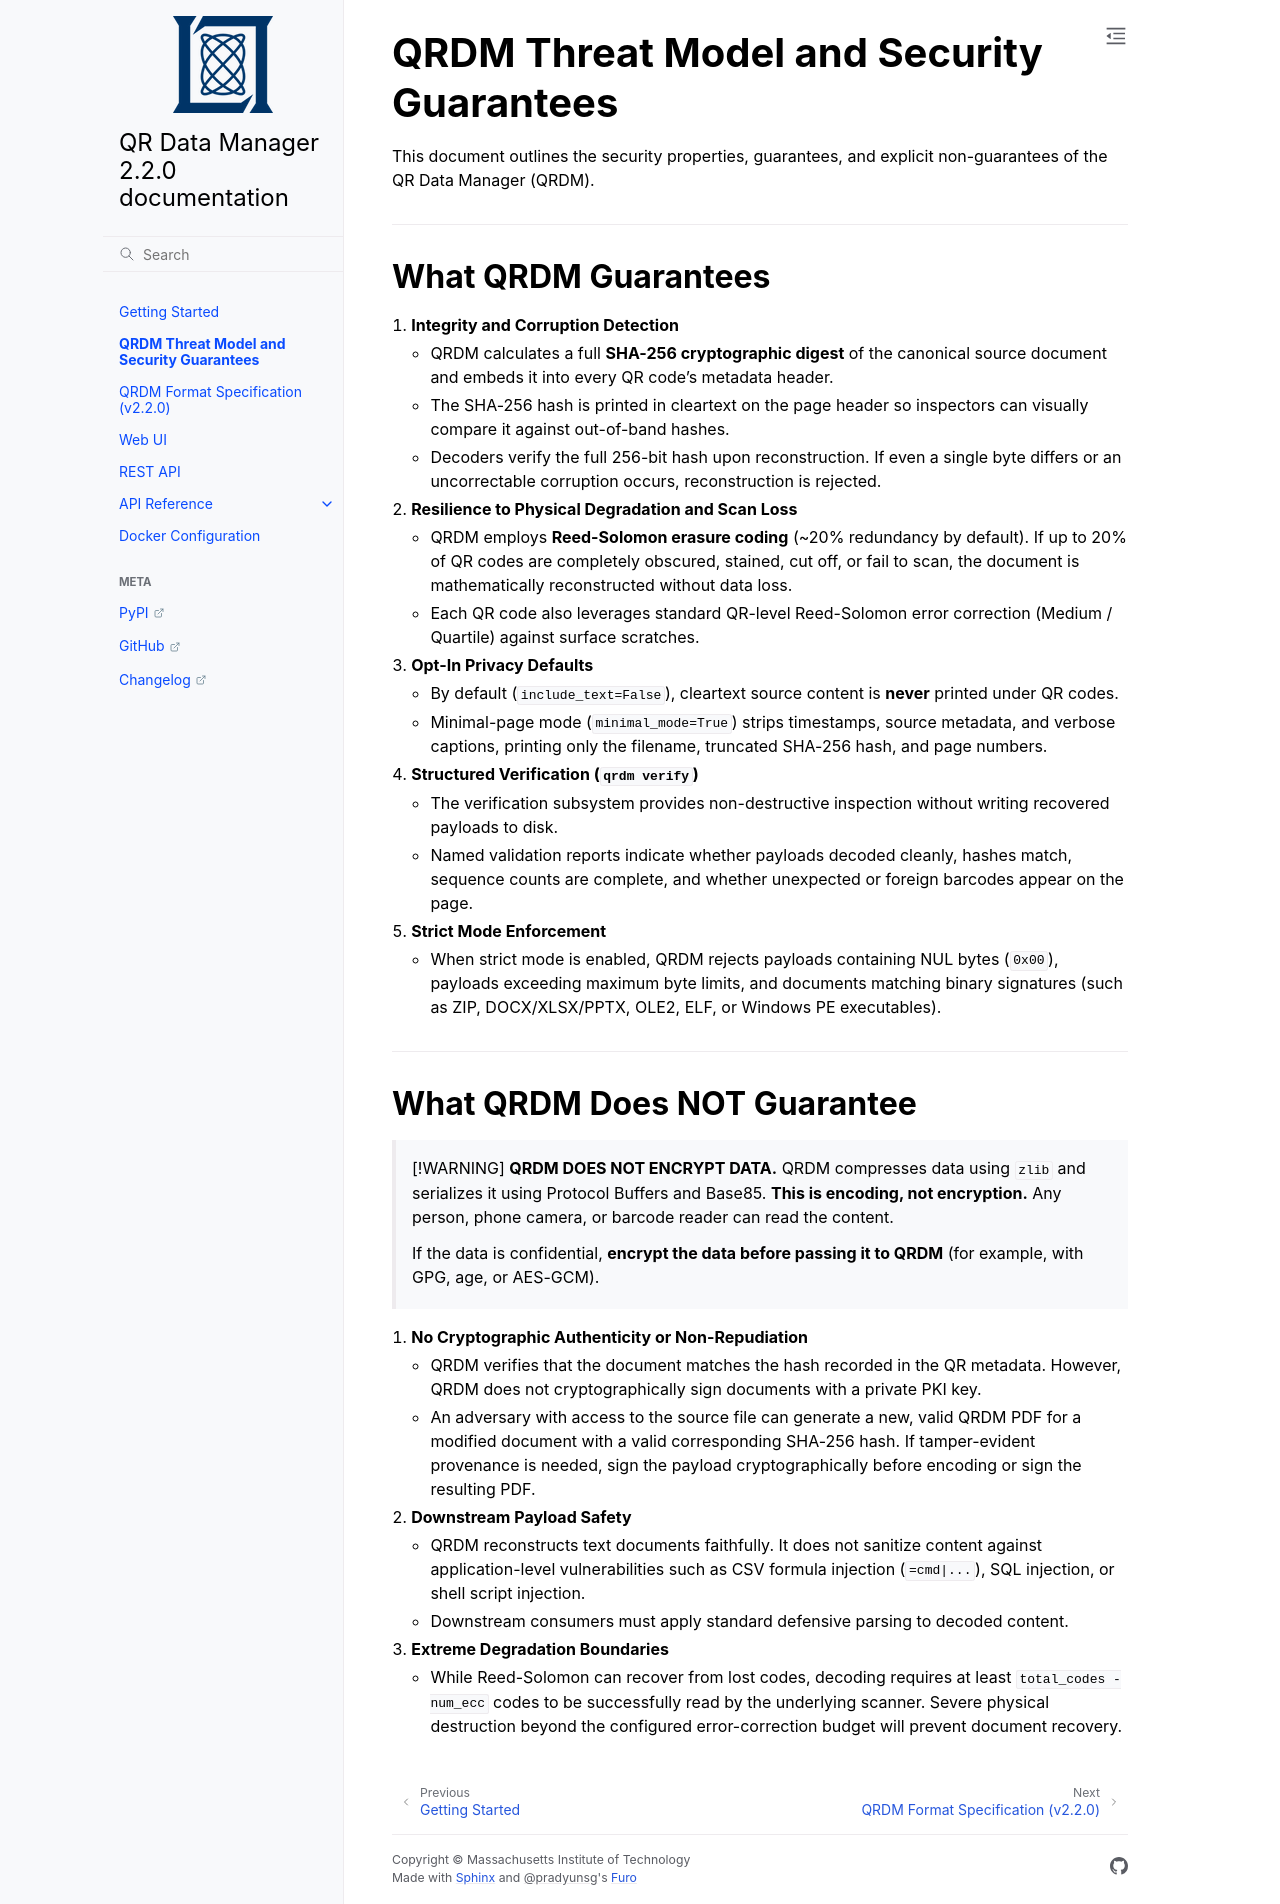

repository: mit-ll/qrdm · page: threat_model.html · generator: sphinx

# QRDM Threat Model and Security Guarantees

This document outlines the security properties, guarantees, and explicit non-guarantees of the QR Data Manager (QRDM).

---

## What QRDM Guarantees

1. **Integrity and Corruption Detection**
   - QRDM calculates a full **SHA-256 cryptographic digest** of the canonical source document and embeds it into every QR code's metadata header.
   - The SHA-256 hash is printed in cleartext on the page header so inspectors can visually compare it against out-of-band hashes.
   - Decoders verify the full 256-bit hash upon reconstruction. If even a single byte differs or an uncorrectable corruption occurs, reconstruction is rejected.

2. **Resilience to Physical Degradation and Scan Loss**
   - QRDM employs **Reed-Solomon erasure coding** (~20% redundancy by default). If up to 20% of QR codes are completely obscured, stained, cut off, or fail to scan, the document is mathematically reconstructed without data loss.
   - Each QR code also leverages standard QR-level Reed-Solomon error correction (Medium / Quartile) against surface scratches.

3. **Opt-In Privacy Defaults**
   - By default (`include_text=False`), cleartext source content is **never** printed under QR codes.
   - Minimal-page mode (`minimal_mode=True`) strips timestamps, source metadata, and verbose captions, printing only the filename, truncated SHA-256 hash, and page numbers.

4. **Structured Verification (`qrdm verify`)**
   - The verification subsystem provides non-destructive inspection without writing recovered payloads to disk.
   - Named validation reports indicate whether payloads decoded cleanly, hashes match, sequence counts are complete, and whether unexpected or foreign barcodes appear on the page.

5. **Strict Mode Enforcement**
   - When strict mode is enabled, QRDM rejects payloads containing NUL bytes (`0x00`), payloads exceeding maximum byte limits, and documents matching binary signatures (such as ZIP, DOCX/XLSX/PPTX, OLE2, ELF, or Windows PE executables).

---

## What QRDM Does NOT Guarantee

> [!WARNING]
> **QRDM DOES NOT ENCRYPT DATA.**
> QRDM compresses data using `zlib` and serializes it using Protocol Buffers and Base85. **This is encoding, not encryption.** Any person, phone camera, or barcode reader can read the content.
> 
> If the data is confidential, **encrypt the data before passing it to QRDM** (for example, with GPG, age, or AES-GCM).

1. **No Cryptographic Authenticity or Non-Repudiation**
   - QRDM verifies that the document matches the hash recorded in the QR metadata. However, QRDM does not cryptographically sign documents with a private PKI key.
   - An adversary with access to the source file can generate a new, valid QRDM PDF for a modified document with a valid corresponding SHA-256 hash. If tamper-evident provenance is needed, sign the payload cryptographically before encoding or sign the resulting PDF.

2. **Downstream Payload Safety**
   - QRDM reconstructs text documents faithfully. It does not sanitize content against application-level vulnerabilities such as CSV formula injection (`=cmd|...`), SQL injection, or shell script injection.
   - Downstream consumers must apply standard defensive parsing to decoded content.

3. **Extreme Degradation Boundaries**
   - While Reed-Solomon can recover from lost codes, decoding requires at least `total_codes - num_ecc` codes to be successfully read by the underlying scanner. Severe physical destruction beyond the configured error-correction budget will prevent document recovery.
